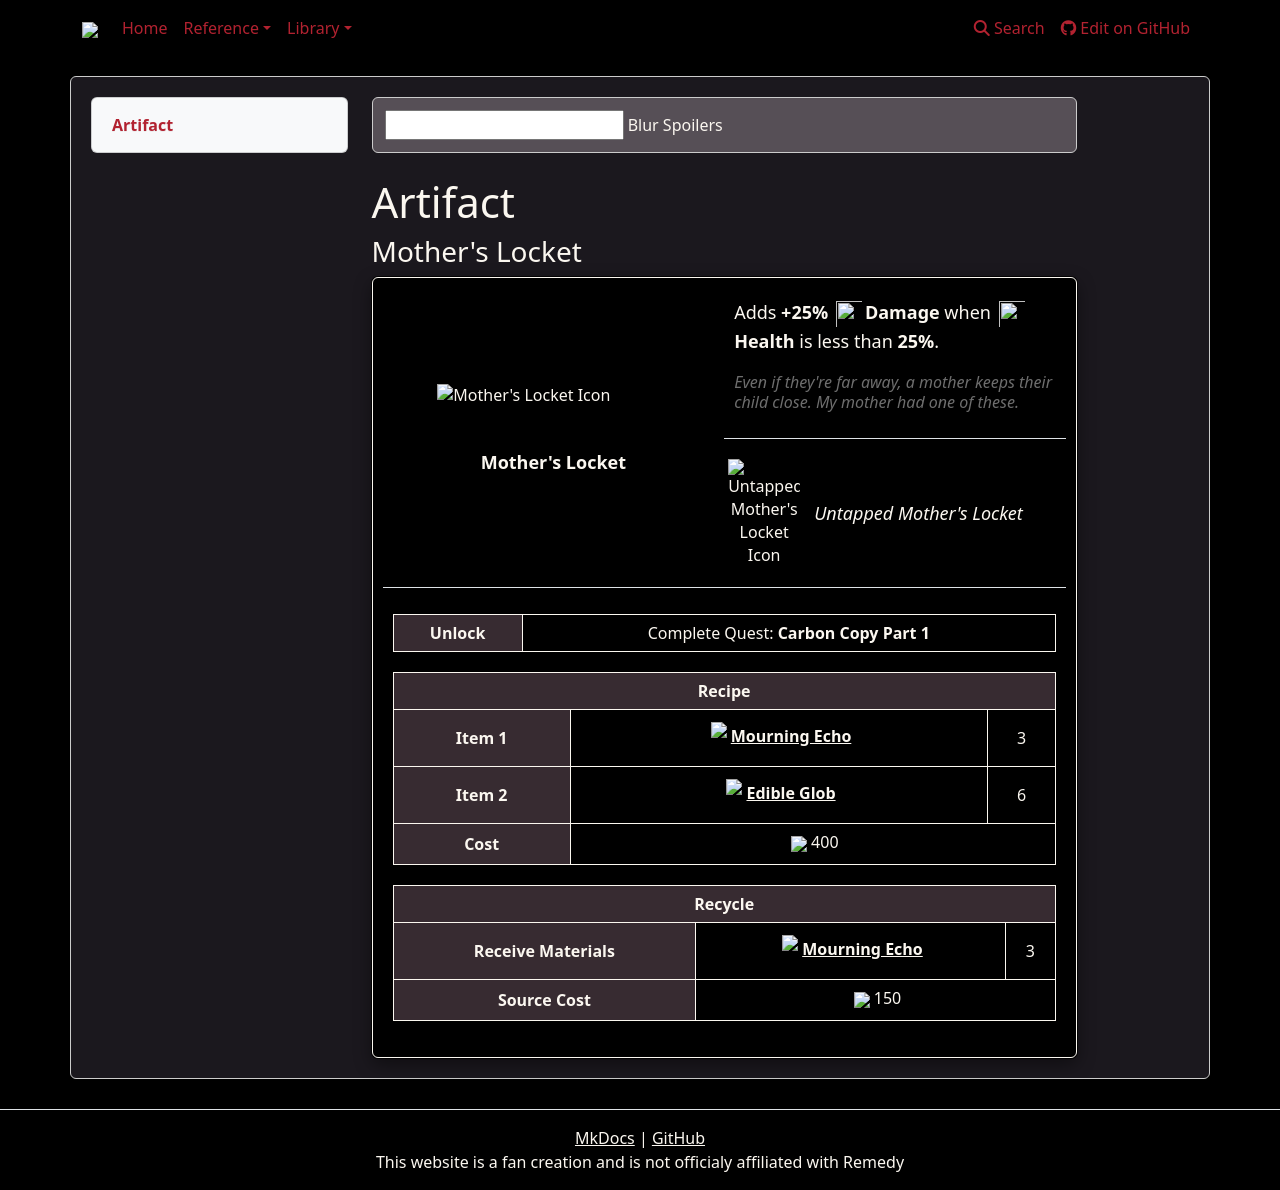

repository: weslo-stem/control-resonant-reference · page: reference/items/artifacts/mothers-locket/index.html · generator: mkdocs

# Artifact 
### Mother's Locket

{% from "reference/items/artifacts/artifactpage.html" import artifactPage %}


{{ artifactPage('tables/artifacts.csv', "Mother's Locket") }}
